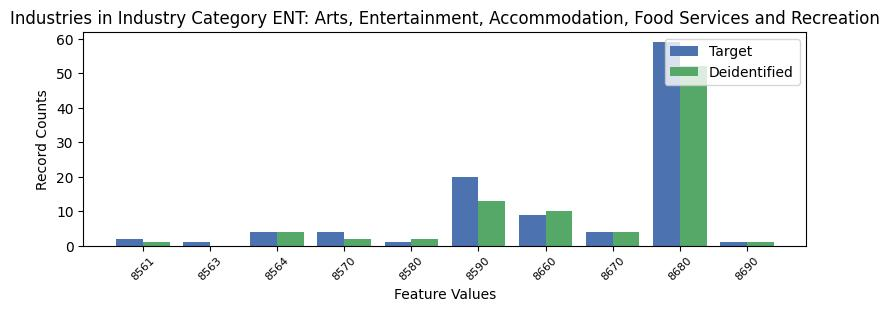

Data behind this chart, as committed beside it:
, INDP, count_target, count_deidentified
6, 8561, 2, 1.0
7, 8563, 1, 0.0
5, 8564, 4, 4.0
4, 8570, 4, 2.0
9, 8580, 1, 2.0
1, 8590, 20, 13.0
3, 8660, 9, 10.0
0, 8670, 4, 4.0
2, 8680, 59, 52.0
8, 8690, 1, 1.0
